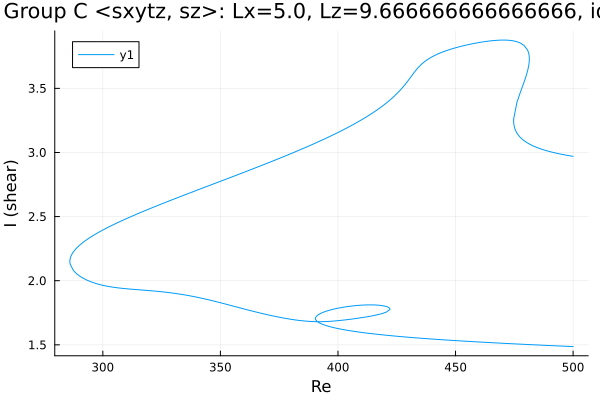

The table this chart was drawn from, first rows:
Re, shear
500.0, 2.97
499.3, 2.972
497.9, 2.976
496.4, 2.981
495, 2.986
493.6, 2.991
492.2, 2.997
490.8, 3.004
489.4, 3.01
488, 3.018
486.5, 3.026
485.1, 3.035
483.7, 3.046
482.7, 3.053
481.3, 3.067
479.9, 3.082
478.5, 3.101
477.4, 3.121
476.6, 3.138
476, 3.154
475.6, 3.168
475.4, 3.18
475.2, 3.191
475, 3.2
474.9, 3.208
474.9, 3.214
474.8, 3.22
474.8, 3.225
474.8, 3.229
474.7, 3.233
474.7, 3.236
474.7, 3.238
474.7, 3.24
474.7, 3.242
474.7, 3.243
474.7, 3.245
474.7, 3.246
474.7, 3.247
474.7, 3.247
474.7, 3.248
474.7, 3.249
474.7, 3.249
474.7, 3.25
474.7, 3.25
474.7, 3.25
474.7, 3.25
474.7, 3.251
474.7, 3.251
474.7, 3.251
474.7, 3.251
474.7, 3.251
474.7, 3.251
474.7, 3.251
474.7, 3.251
474.7, 3.252
474.7, 3.252
474.7, 3.256
474.7, 3.26
476.1, 3.391
477.5, 3.467
... 538 more rows
